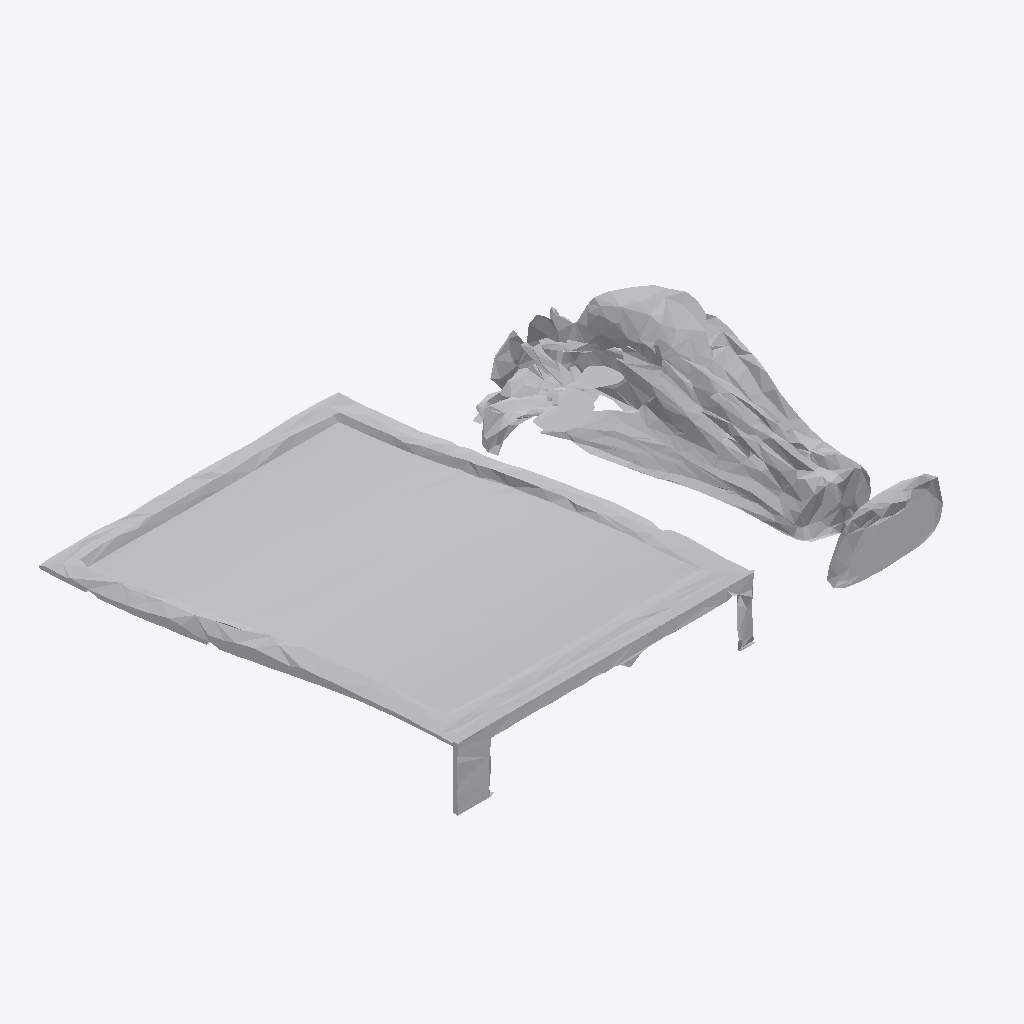
Isometric view of an IFC building model (IFC-SPF (STEP), schema IFC4, length unit metre), seen from the south-west, elements coloured by IFC class: 1 other element (light grey).
Extent 1.9 m × 1.6 m × 0.2 m (x, y, z). Storeys (1): Ground Floor at 0.00 m. Elements (1): 1 IfcFurniture.

HEADER;
FILE_DESCRIPTION(('ViewDefinition [CoordinationView]'),'2;1');
FILE_NAME('','2026-07-12T13:38:35',(''),(''),'IfcOpenShell 0.8.0','IfcOpenShell 0.8.0','');
FILE_SCHEMA(('IFC4'));
ENDSEC;
DATA;
#17=IFCPROJECT('0N4IyAw7X3oQzFWi$v$OFm',#5,'Office Project',$,$,$,$,(#15),#10);
#20=IFCSITE('0B6SXM3sP57vqjUSQTaBiB',#5,'Site',$,$,#19,$,$,.ELEMENT.,$,$,$,$,$);
#22=IFCBUILDING('0MDeDg53zCvxDU0KsL_hL8',#5,'Building',$,$,#21,$,$,.ELEMENT.,$,$,$);
#24=IFCBUILDINGSTOREY('06qSOWaVfFlfOoadYbaWb3',#5,'Ground Floor',$,$,#23,$,$,.ELEMENT.,0.0);
#35=IFCFURNITURE('3Ay_OK49r8Mxem3KaLlRip',#5,'list07_picture_frame',$,$,#34,#31,$,$);
ENDSEC;
